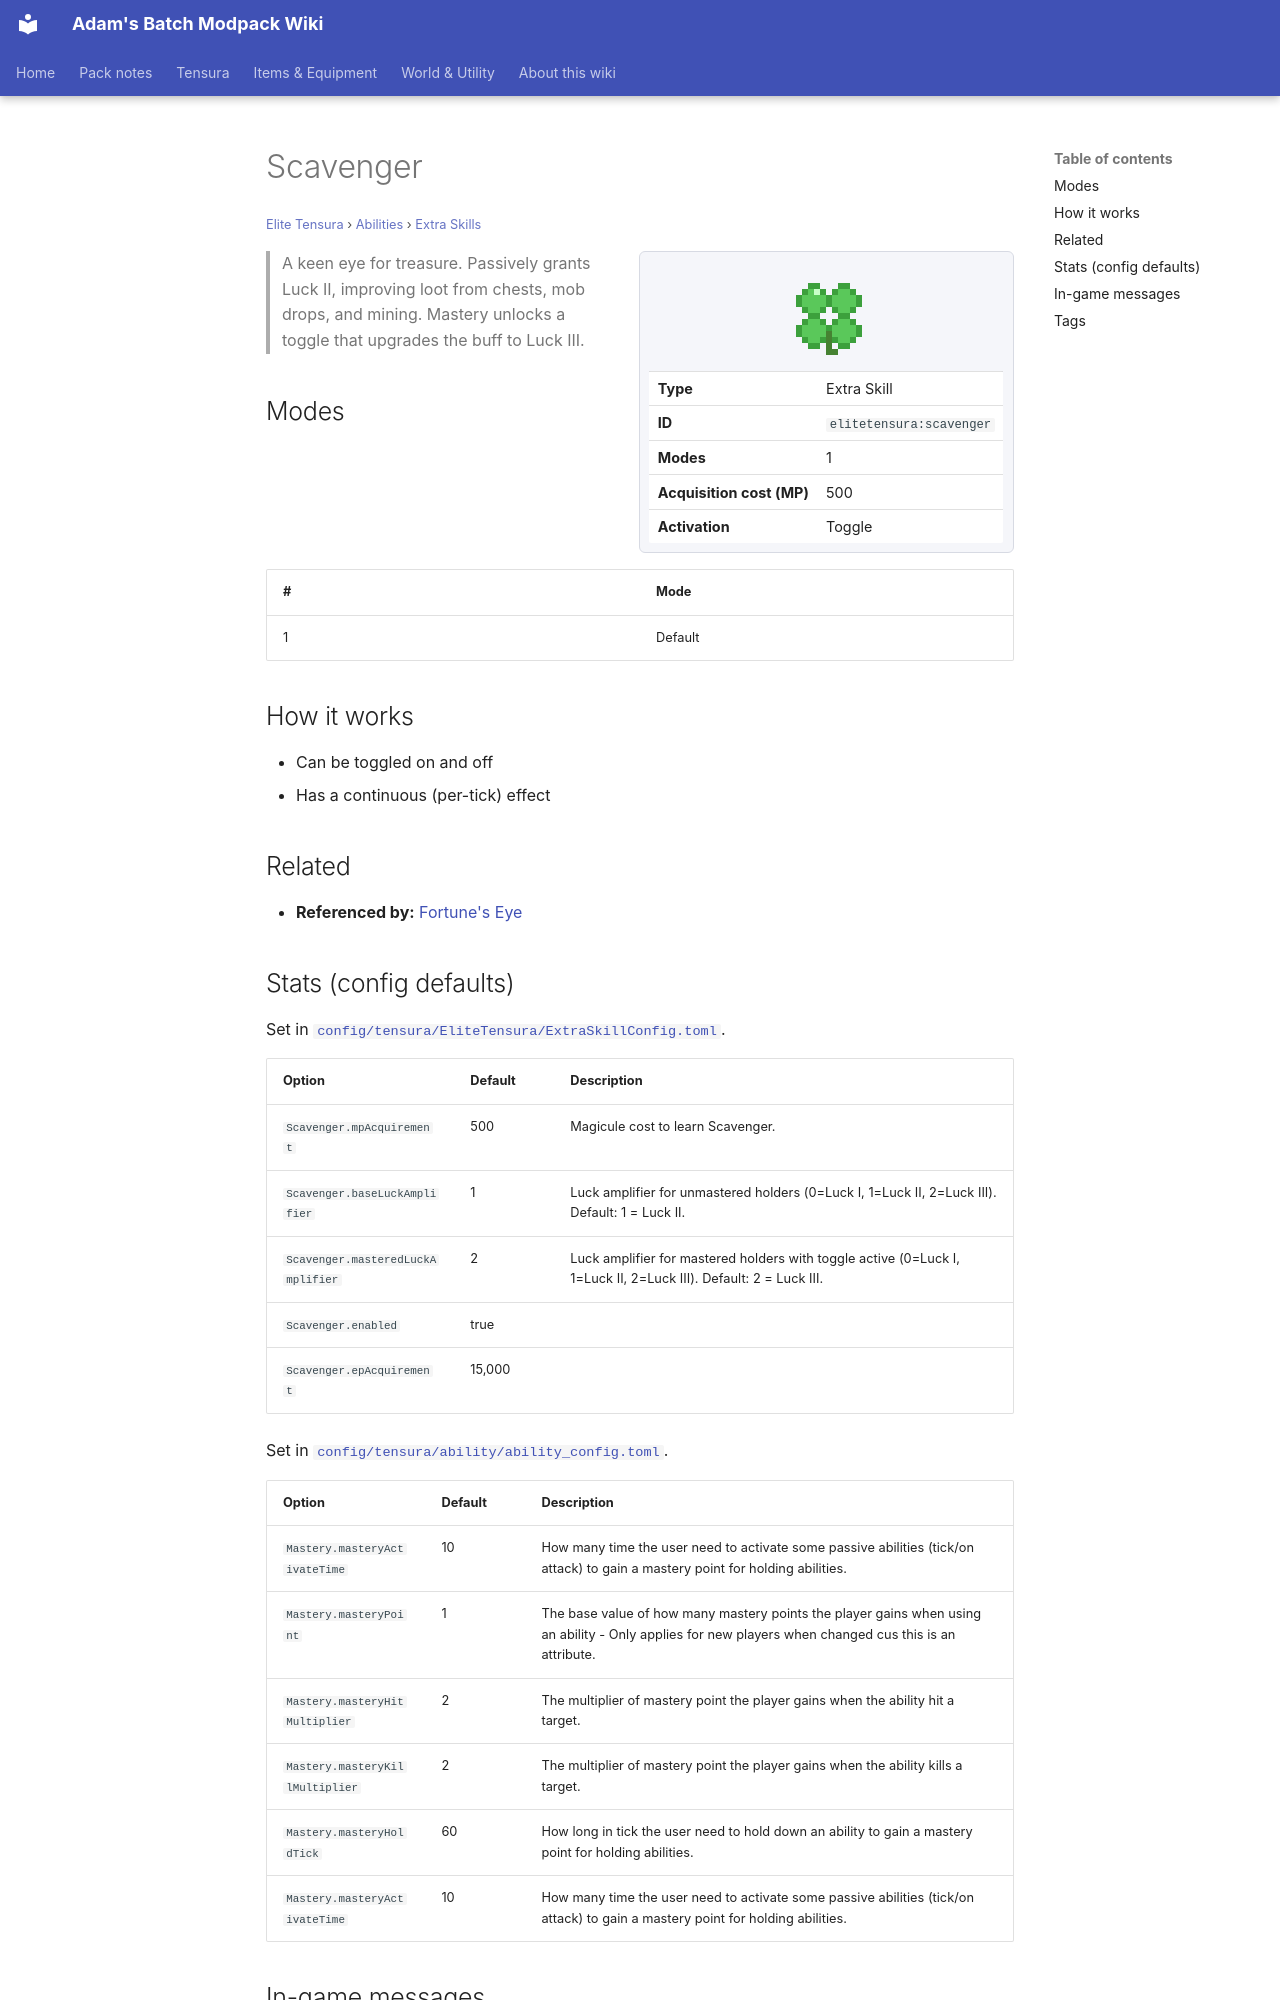

repository: Proteus-Nell/Adams-Batch-MC-Modpack-Wiki · page: elite-tensura/abilities/extra-skills/scavenger/index.html · generator: mkdocs

# Scavenger

<small>[Elite Tensura](../../index.md) &rsaquo; [Abilities](../index.md) &rsaquo; [Extra Skills](index.md)</small>

<div class="infobox" markdown>

![Scavenger](../../../assets/icons/elitetensura/skill/scavenger.png)

| | |
|---|---|
| **Type** | Extra Skill |
| **ID** | `elitetensura:scavenger` |
| **Modes** | 1 |
| **Acquisition cost (MP)** | 500 |
| **Activation** | Toggle |

</div>

> A keen eye for treasure. Passively grants Luck II, improving loot from chests, mob drops, and mining. Mastery unlocks a toggle that upgrades the buff to Luck III.

## Modes

| # | Mode |
|---|---|
| 1 | Default |

## How it works

- Can be toggled on and off
- Has a continuous (per-tick) effect

## Related

- **Referenced by:** [Fortune's Eye](../unique-skills/fortunes-eye.md)
